Run: headless pygame with SDL's dummy video driver; simulated clock (each Clock.tick advances the game by its frame time, no real sleeping); random seed 0; keys injected as events and as key.get_pressed() state; mouse plan: one left click at the window centre at the start of phase 2, then a move to the lower-right quarter at the start of phase 3.
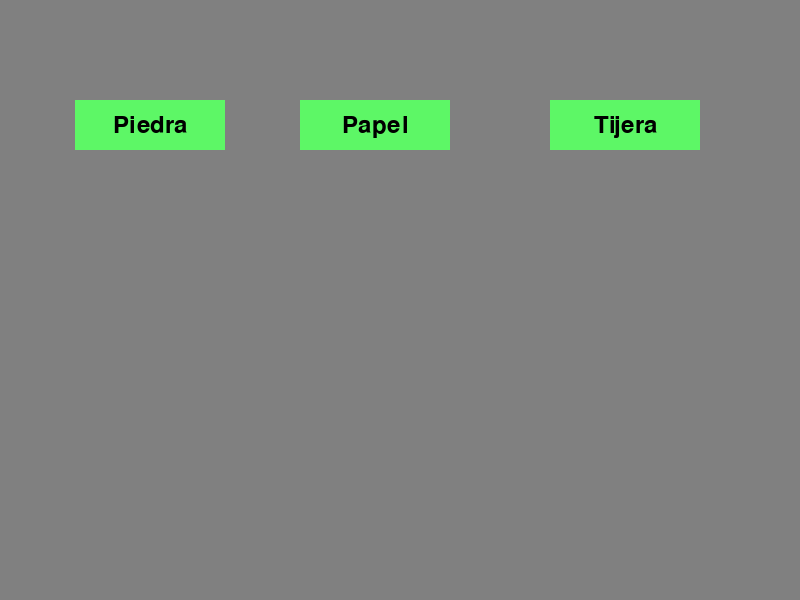
Frame 1 of 4 · flips 1–60 · no input
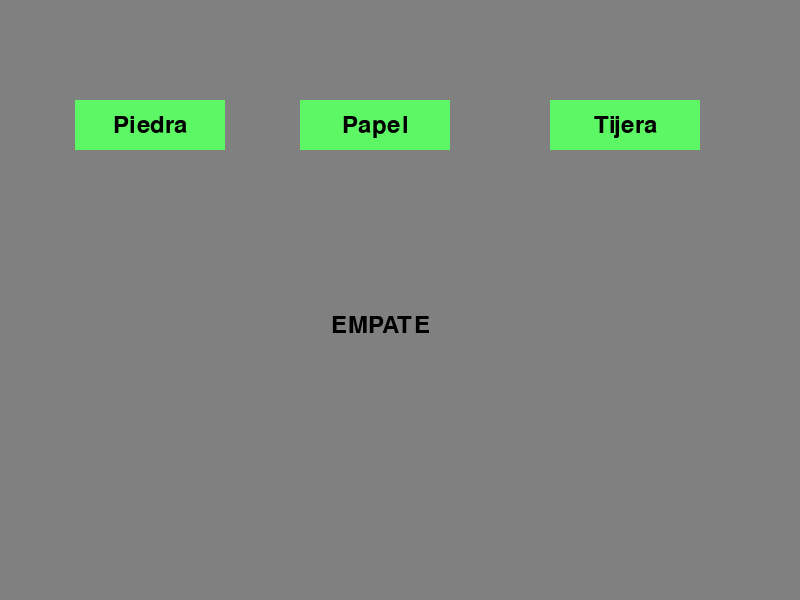
Frame 2 of 4 · flips 61–180 · clicked the window centre · tapped SPACE, RETURN · held RIGHT (→), D
Frame 3 of 4 · flips 181–300 · moved the mouse to the lower-right quarter · held DOWN (↓), S · screen unchanged from frame 2, image omitted
Frame 4 of 4 · flips 301–420 · held LEFT (←), A, UP (↑), W · screen unchanged from frame 3, image omitted

The pygame program that drew these frames:



import pygame
import random

# Inicializar Pygame
pygame.init()

# Configuración de la ventana
ancho = 800
alto = 600
ventana = pygame.display.set_mode((ancho, alto))
pygame.display.set_caption("Piedra, Papel o Tijera")

# Colores
fondo = (128, 128, 128)
negro = (0, 0, 0)

# Fuente
fuente = pygame.font.Font(None, 36)

# Función para dibujar un botón
def dibujar_boton(texto, x, y, ancho, alto, color):
    pygame.draw.rect(ventana, color, (x, y, ancho, alto))
    texto_renderizado = fuente.render(texto, True, negro)
    texto_rect = texto_renderizado.get_rect(center=(x + ancho // 2, y + alto // 2))
    ventana.blit(texto_renderizado, texto_rect)


# Función para comprobar si se ha hecho clic en un botón
def comprobar_clic(x, y, ancho, alto, pos):
    if x < pos[0] < x + ancho and y < pos[1] < y + alto:
        return True
    else:
        return False

# Posiciones y dimensiones de los botones
boton1_x = 75
boton1_y = 100
boton2_x = 300
boton2_y = 100
boton3_x = 550
boton3_y = 100
ancho_boton = 150
alto_boton = 50
ancho_resultado = 200
alto_resultado = 50
x = 280
y = 300
color = negro

#lista de opciones para escoger por el ordenador
opciones = ["Piedra", "Papel", "Tijera"]

#resultado
RESULTADO = ""


# Bucle principal del juego
ejecutando = True
while ejecutando:

     # Dibujar la ventana y los botones
    ventana.fill(fondo)
    dibujar_boton("Piedra", boton1_x, boton1_y, ancho_boton, alto_boton, (93, 247, 102))
    dibujar_boton("Papel", boton2_x, boton2_y, ancho_boton, alto_boton, (93, 247, 102))
    dibujar_boton("Tijera", boton3_x, boton3_y, ancho_boton, alto_boton, (93, 247, 102))
    dibujar_boton(RESULTADO, x, y, ancho_resultado, alto_resultado, fondo)
    pygame.display.flip()

   
#elegir opcion y el resultado
    for evento in pygame.event.get():
        jugador = ""
        ordenador = ""
        if evento.type == pygame.QUIT:
            ejecutando = False
        if evento.type == pygame.MOUSEBUTTONDOWN:
            pos = pygame.mouse.get_pos()
            if comprobar_clic(boton1_x, boton1_y, ancho_boton, alto_boton, pos):
                jugador = "Piedra"
                ordenador = random.choice (opciones)
            elif comprobar_clic(boton2_x, boton2_y, ancho_boton, alto_boton, pos):
                jugador = "Papel"
                ordenador = random.choice (opciones)
            elif comprobar_clic(boton3_x, boton3_y, ancho_boton, alto_boton, pos):
                jugador = "Tijera"
                ordenador = random.choice (opciones)
            
            if jugador == ordenador:
             RESULTADO = "EMPATE"
            elif jugador == "Piedra" and ordenador == "Tijera" or jugador ==  "Papel" and ordenador == "Piedra" or jugador == "Tijera" and ordenador == "Papel":
                RESULTADO = "HAS GANADO"
            else:
                RESULTADO = "HAS PERDIDO"
                








       


  


                  
